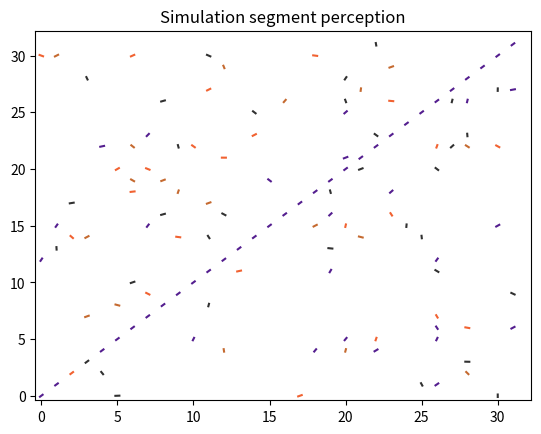

Reproduce this figure in Python.
import numpy as np
from matplotlib.collections import LineCollection
import matplotlib.pyplot as plt
import random

TAM_IMAGE = 32
SCALING_LINES = 0.2
THRESHOLD = 0.5
DIFUSION_PARAMETER = 4
MINIMUM_CLUSTERS_SIZE = 15
ESTANDAR_DEVIATION = 1
d_0 = 10
theta_0 = np.pi / 6
delta = 1 / 4


def distance_perona(point_i, point_j):
    d_1 = -((point_j[0] - point_i[0])**2 +
            (point_j[1] - point_i[1])**2)/(d_0**2)
    d_2 = -(2 - np.cos(2 * point_i[2]) -
            np.cos(2 * point_j[2]))/(1 - np.cos(2 * theta_0))
    d_3 = -(1 - np.cos(2 * point_i[2] - 2 *
            point_j[2]))/(1 - np.cos(2 * delta * theta_0))
    return np.exp(d_1 + d_2 + d_3)


def distance_davide(point_i, point_j):
    q_1 = abs((point_i[0] - point_j[0])*np.cos(point_i[2]) +
              (point_i[1] - point_j[1])*np.sin(point_i[2]))
    q_2 = abs(-(point_i[0] - point_j[0])*np.sin(point_i[2]) +
              (point_i[1] - point_j[1])*np.cos(point_i[2]))
    p_1 = abs((point_j[0] - point_i[0])*np.cos(point_j[2]) +
              (point_j[1] - point_i[1])*np.sin(point_j[2]))
    p_2 = abs(-(point_j[0] - point_i[0])*np.sin(point_j[2]) +
              (point_j[1] - point_i[1])*np.cos(point_j[2]))
    distance = (np.sqrt((p_1**2) + np.cos(point_i[2] - point_j[2]) + p_2) +
                np.sqrt((q_1**2) + np.cos(point_i[2] - point_j[2]) + q_2))/2
    return np.exp((-distance**2)/(2*ESTANDAR_DEVIATION**2))


def affinity_matrix(points, distance):
    A = []
    for point_i in points:
        array = []
        for point_j in points:
            array.append(distance(point_i, point_j))
        A.append(array.copy())
    return np.asmatrix(A)


def degree_matrix(affinity_matrix):
    length = len(affinity_matrix)
    D = np.zeros((length, length))
    for x in range(length):
        sum = 0
        for y in range(length):
            sum += affinity_matrix[x, y]
        D[x][x] = sum
    return np.asmatrix(D)


def random_points(prob_elim):
    points = []
    for x in range(TAM_IMAGE):
        for y in range(TAM_IMAGE):
            if(np.random.random() < prob_elim):
                continue
            else:
                points.append([x, y, np.random.random() * 2 * np.pi])
    return points


def random_points_with_diagonal(prob_elim):
    points = random_points(prob_elim)
    points = [point for point in points if point[0] != point[1]]
    for i in range(TAM_IMAGE):
        points.append([i, i, np.pi / 4])
    return points


def random_points_with_circle(prob_elim):
    points = random_points(prob_elim)
    center = [round(TAM_IMAGE/2), round(TAM_IMAGE/2)]
    radius = 5
    num_points_circle = round(2 * np.pi * radius)

    for i in range(num_points_circle):
        x = round(center[0] +
                  radius * np.cos(2 * np.pi * i / num_points_circle))
        y = round(center[1] +
                  radius * np.sin(2 * np.pi * i / num_points_circle))
        points = [point for point in points if
                  not(point[0] == x and point[1] == y)]
        if(x-center[0] == 0):
            theta = 0
        else:
            theta = np.arctan((y-center[1])/(x-center[0])) + np.pi/2
        points.append([x, y, theta])
    return points


def spectral_clustering(points, distance):
    # Calculamos la matriz de afinidad
    A = affinity_matrix(points, distance)

    # Calculamos la matriz L = D^-1 * A
    D = degree_matrix(A)
    Lrw = np.matmul(np.linalg.inv(D), A)

    # Calculamos los autovalores y autovectores de la matriz
    vals, vects = np.linalg.eig(Lrw)
    vects = vects.transpose()
    eig = [vals, vects]

    # Ordenamos los autovectores de manera decreciente:
    indices = list(range(len(eig[0])))
    indices.sort(key=eig[0].__getitem__, reverse=True)
    for i, sublist in enumerate(eig):
        eig[i] = [sublist[j] for j in indices]

    # Encontramos el numero de autovalores que elevados al parametro de
    # difusion son menores que 1 - threshold elegido.
    q = len(eig[0]) - 1
    for i in range(len(eig[0])):
        if((eig[0][i] ** DIFUSION_PARAMETER) < 1 - THRESHOLD):
            q = i - 1
            break

    # Encontramos los clusters
    clusters = []
    for i in range(q):
        clusters.append([])

    for i in range(len(points)):
        index_max = 0
        max = eig[1][0][0, i]
        for j in range(1, q):
            if(eig[1][j][0, i] > max):
                index_max = j
                max = eig[1][j][0, i]
        clusters[index_max].append(indices[i])

    # Eliminamos los clusters que son de pocos elementos
    # y los agroupamos en uno
    alone_cluster = []
    for cluster in clusters:
        if(len(cluster) < MINIMUM_CLUSTERS_SIZE):
            alone_cluster += cluster
    clusters = [cluster for cluster in clusters if
                len(cluster) >= MINIMUM_CLUSTERS_SIZE]
    clusters = [alone_cluster] + clusters
    return clusters


def print_image(points, clusters):
    lines = []
    for point in points:
        x = point[0]
        y = point[1]
        theta = point[2]
        cos = np.cos(theta)
        sen = np.sin(theta)
        lines.append([(x + SCALING_LINES * cos, y + SCALING_LINES * sen),
                      (x - SCALING_LINES * cos, y - SCALING_LINES * sen)])

    colors_search = [[0, 0, 0, 50]]
    for _ in range(len(clusters) - 1):
        r = random.randint(0, 255)
        g = random.randint(0, 255)
        b = random.randint(0, 255)
        w = 1
        colors_search.append([r, g, b, w])

    colors = []
    for i in range(len(points)):
        ind = [i in cluster for cluster in clusters].index(True)
        colors.append(colors_search[ind])

    fig, ax = plt.subplots()
    ax.set_xlim(0 - 0.4, TAM_IMAGE + 0.2)
    ax.set_ylim(0 - 0.4, TAM_IMAGE + 0.2)

    line_segments = LineCollection(lines,
                                   colors=colors,
                                   linestyle='solid')
    ax.add_collection(line_segments)
    ax.set_title('Simulation segment perception')
    plt.show()


points = random_points_with_diagonal(0.9)
clusters = spectral_clustering(points, distance_perona)
print_image(points, clusters)
